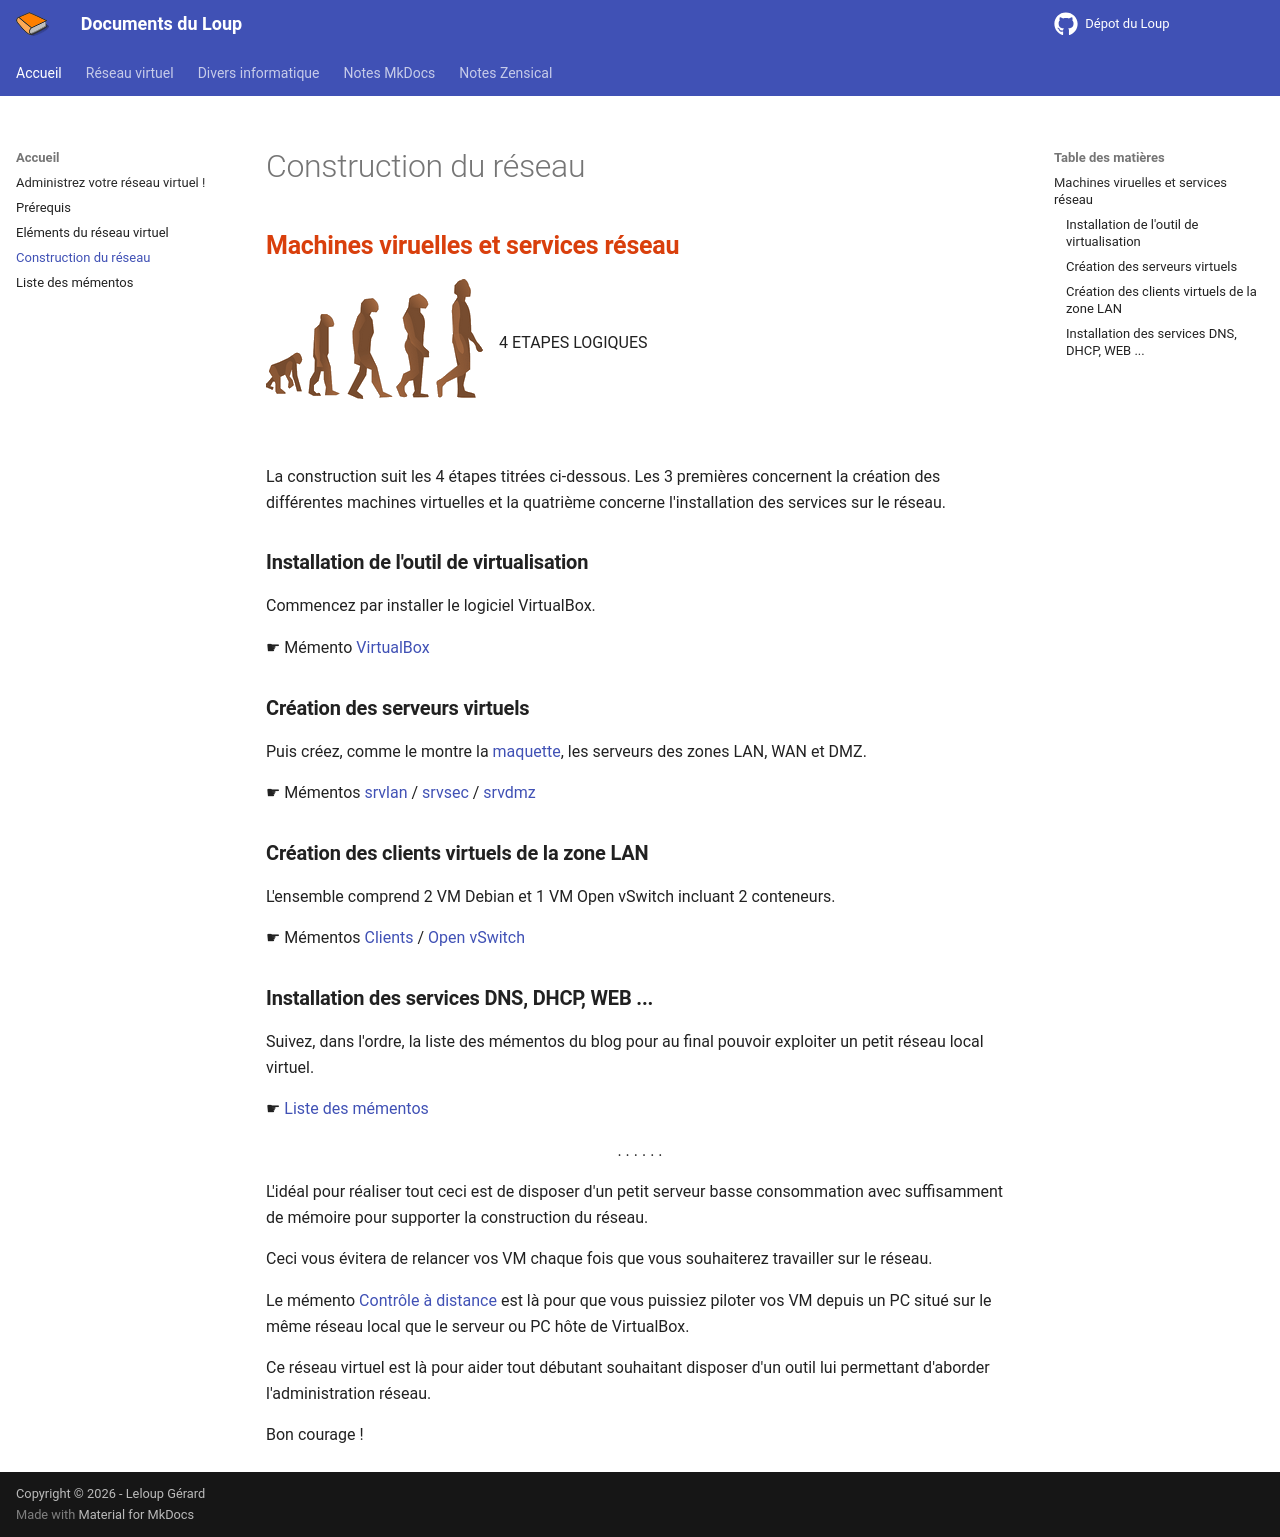

repository: loup79/notes-du-loup · page: page-construction-reseau-virtuel-debian/index.html · generator: mkdocs

---
title: "Construction du réseau"
summary: Détail des étapes de construction du réseau.
author: G.Leloup
date: 2026-05-18
---

## Machines viruelles et services réseau

![Image - Evolution de l'homme](blog/images/2026/01/image-evolution.png){ align=left }

&nbsp;  
&nbsp;  
4 ETAPES LOGIQUES  
&nbsp;  
&nbsp;

&nbsp;

La construction suit les 4 étapes titrées ci-dessous. Les 3 premières concernent la création des différentes machines virtuelles et la quatrième concerne l'installation des services sur le réseau.

### Installation de l'outil de virtualisation

Commencez par installer le logiciel VirtualBox.

&#9755; Mémento [VirtualBox](blog/posts/virtualbox-installation.md)

### Création des serveurs virtuels

Puis créez, comme le montre la [maquette](blog/images/2026/01/maquette-base-ipfire.png), les serveurs des zones LAN, WAN et DMZ.

&#9755; Mémentos [srvlan](blog/posts/serveur-debian-srvlan-creation.md) / [srvsec](blog/posts/serveur-ipfire-srvsec-creation.md) / [srvdmz](blog/posts/serveur-debian-srvdmz-creation.md)

### Création des clients virtuels de la zone LAN

L'ensemble comprend 2 VM Debian et 1 VM Open vSwitch incluant 2 conteneurs.

&#9755; Mémentos [Clients](blog/posts/clients-debian-vm1-vm2-creation.md) / [Open vSwitch](blog/posts/openvswitch-debian-ovs-creation.md/)

### Installation des services DNS, DHCP, WEB ...

Suivez, dans l'ordre, la liste des mémentos du blog pour au final pouvoir exploiter un petit réseau local virtuel.

&#9755; [Liste des mémentos](page-liste-des-mementos.md)

<center> . . . . . . </center>

L'idéal pour réaliser tout ceci est de disposer d'un petit serveur basse consommation avec suffisamment de mémoire pour supporter la construction du réseau.

Ceci vous évitera de relancer vos VM chaque fois que vous souhaiterez travailler sur le réseau.

Le mémento [Contrôle à distance](blog/posts/controle-distant-debian.md) est là pour que vous puissiez piloter vos VM depuis un PC situé sur le même réseau local que le serveur ou PC hôte de VirtualBox.

Ce réseau virtuel est là pour aider tout débutant souhaitant disposer d'un outil lui permettant d'aborder l'administration réseau.

Bon courage !
